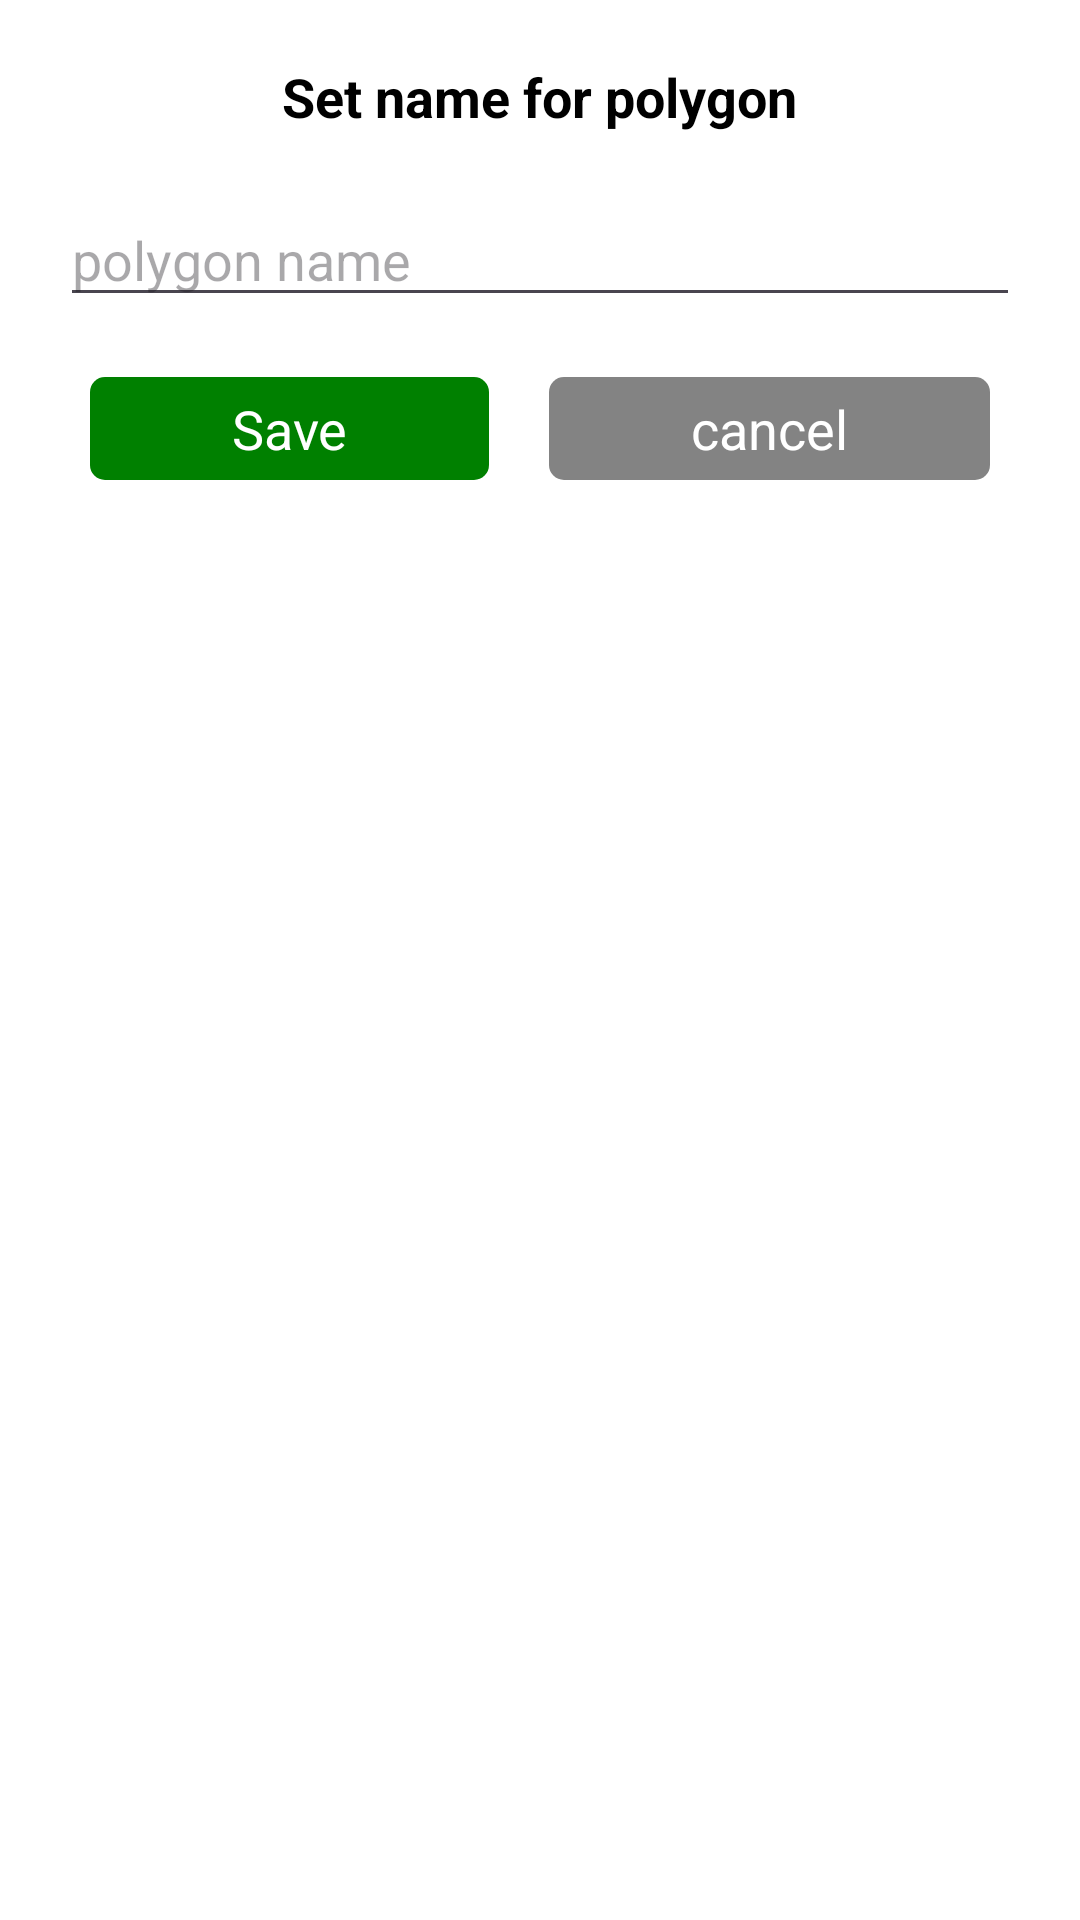

Android layout source for this screen:
<!-- AndroidManifest.xml: application theme Theme.PlotTest -->
<!-- res/layout/custom_alert_dialog.xml -->
<?xml version="1.0" encoding="utf-8"?>
<LinearLayout xmlns:android="http://schemas.android.com/apk/res/android"
    android:layout_width="match_parent"
    android:layout_height="wrap_content"
    android:background="@color/white"
    android:gravity="center_horizontal"
    android:orientation="vertical"
    android:padding="20dp">

    <TextView
        android:id="@+id/namePolygon"
        android:layout_width="wrap_content"
        android:layout_height="wrap_content"
        android:text="@string/add_title"
        android:textColor="@color/black"
        android:textSize="18sp"
        android:textStyle="bold" />

    <EditText
        android:id="@+id/editTextPolygon"
        android:layout_width="match_parent"
        android:layout_height="wrap_content"
        android:layout_marginTop="20dp"
        android:hint="@string/add_hint"
        android:textColor="@color/black"

        />

    <LinearLayout
        android:layout_width="match_parent"
        android:layout_height="wrap_content"
        android:layout_marginTop="20dp"
        android:orientation="horizontal">

        <TextView
            android:id="@+id/tvSaveAction"
            android:layout_width="wrap_content"
            android:layout_height="wrap_content"
            android:layout_marginStart="10dp"
            android:layout_marginEnd="10dp"
            android:layout_weight="1"
            android:background="@drawable/bg_button_save"
            android:gravity="center"
            android:padding="5dp"
            android:text="@string/action_save"
            android:textColor="@color/white"
            android:textSize="18sp" />

        <TextView
            android:id="@+id/tvCancelAction"
            android:layout_width="wrap_content"
            android:layout_height="wrap_content"
            android:layout_marginStart="10dp"
            android:layout_marginEnd="10dp"
            android:layout_weight="1"
            android:background="@drawable/bg_button_cancel"
            android:gravity="center"
            android:padding="5dp"
            android:text="@string/action_cancel"
            android:textColor="@color/white"
            android:textSize="18sp" />

    </LinearLayout>

</LinearLayout>
<!-- resources referenced by this layout -->
<resources>
  <color name="black">#FF000000</color>
  <color name="white">#FFFFFFFF</color>
  <!-- drawable bg_button_cancel (drawable) -->
  <?xml version="1.0" encoding="utf-8"?>
  <selector xmlns:android="http://schemas.android.com/apk/res/android">
  
      <item>
          <shape>
              <solid android:color="@color/gray"/>
              <corners android:radius="5dp"/>
          </shape>
      </item>
  </selector>
  <!-- drawable bg_button_save (drawable) -->
  <?xml version="1.0" encoding="utf-8"?>
  <selector xmlns:android="http://schemas.android.com/apk/res/android">
  
      <item>
          <shape>
              <solid android:color="@color/green"/>
              <corners android:radius="5dp"/>
          </shape>
      </item>
  </selector>
  <string name="action_cancel">cancel</string>
  <string name="action_save">Save</string>
  <string name="add_hint">polygon name</string>
  <string name="add_title">Set name for polygon</string>
  <style name="Theme.PlotTest" parent="Base.Theme.PlotTest" />
  <color name="gray">#838383</color>
  <color name="green">#008000</color>
  <style name="Base.Theme.PlotTest" parent="Theme.Material3.DayNight.NoActionBar">
          
          
      </style>
</resources>
